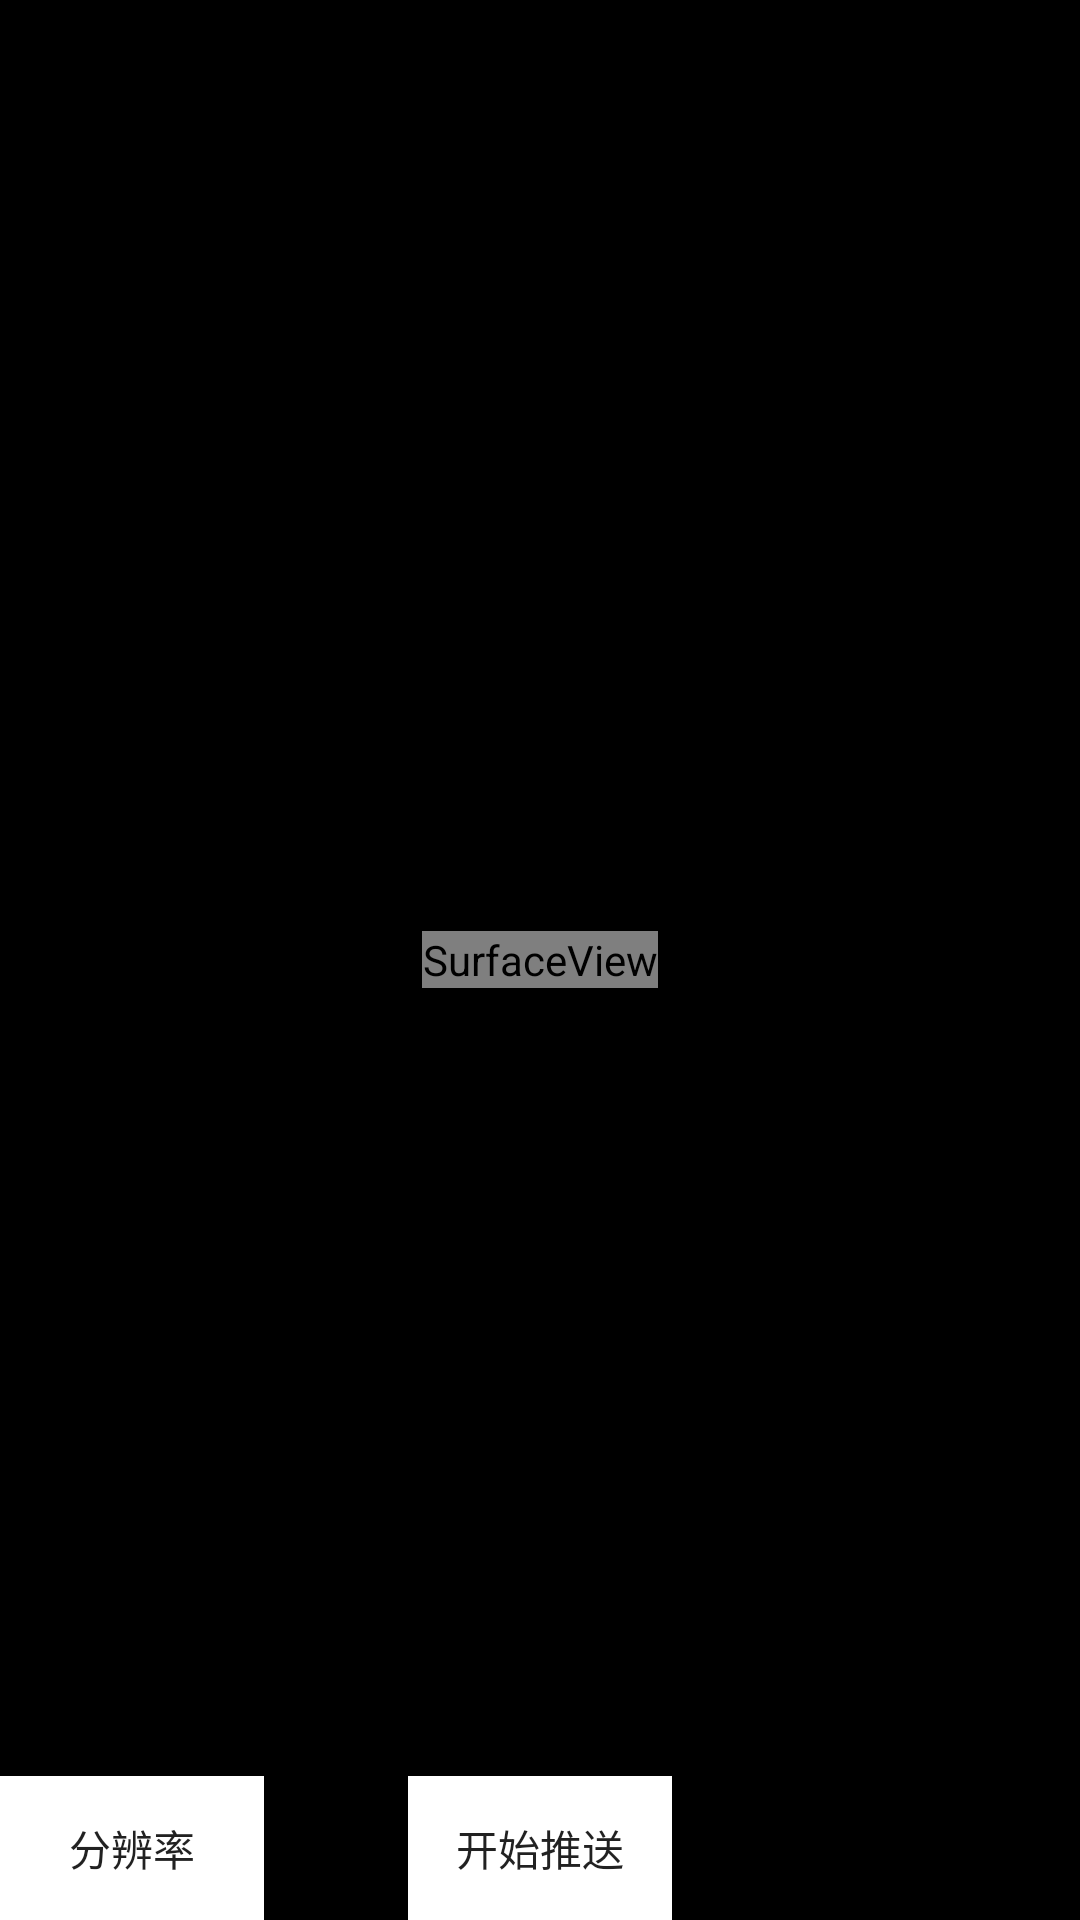

Reconstruct the res/layout file that produces this screen, plus the resources it refers to.
<!-- AndroidManifest.xml: application theme AppThemeBase -->
<!-- res/layout/activity_push.xml -->
<RelativeLayout xmlns:android="http://schemas.android.com/apk/res/android"
    xmlns:tools="http://schemas.android.com/tools"
    android:layout_width="match_parent"
    android:layout_height="match_parent"
    android:background="@android:color/black">

    <SurfaceView
        android:id="@+id/svCameraPreview"
        android:layout_width="wrap_content"
        android:layout_height="wrap_content"
        android:layout_centerInParent="true"/>

    <Button
        android:id="@+id/btnStream"
        android:layout_width="wrap_content"
        android:layout_height="wrap_content"
        android:layout_alignParentBottom="true"
        android:layout_centerHorizontal="true"
        android:background="@android:color/white"
        android:text="开始推送" />

    <Button
        android:id="@+id/btnCamSize"
        android:layout_width="wrap_content"
        android:layout_height="wrap_content"
        android:layout_alignParentBottom="true"
        android:background="@android:color/white"
        android:text="分辨率" />

</RelativeLayout>
<!-- resources referenced by this layout -->
<resources>
  <style name="AppThemeBase" parent="Theme.AppCompat.Light.NoActionBar">
          <item name="colorPrimary">@color/colorPrimary</item>
          <item name="colorPrimaryDark">@color/gray</item>
          <item name="colorAccent">@color/colorAccent</item>
          <item name="android:divider">@drawable/ic_list_divider</item>
          <item name="android:dividerHeight">@dimen/division_line</item>
          <item name="android:listDivider">@drawable/ic_list_divider</item>
          <item name="android:homeAsUpIndicator">@drawable/ic_arrow_back_white_24dp</item>
          <item name="actionMenuTextColor">@color/white</item>
      </style>
  <color name="colorPrimary">#3F51B5</color>
  <color name="gray">#BFBFBF</color>
  <color name="colorAccent">#008577</color>
  <dimen name="division_line">0.5dp</dimen>
  <color name="white">#ffffff</color>
</resources>
